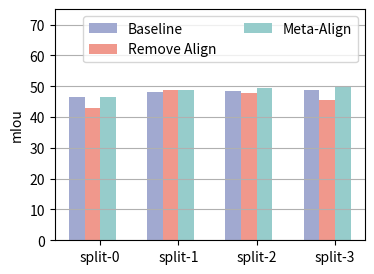

This chart was generated by the following Python code:
import numpy as np
import matplotlib.pyplot as plt

fig = plt.figure(figsize=(4, 3))

baseline = [46.36, 48.06, 48.33, 48.73]
remove_align = [42.86, 48.65, 47.84, 45.46]
best = [46.63, 48.95, 49.52, 49.87]
#x = ['REST','LAPT','AUTO']
x = np.arange(4) #总共有几组，就设置成几，我们这里有三组，所以设置为3
total_width, n = 0.8, 4    # 有多少个类型，只需更改n即可，比如这里我们对比了四个，那么就把n设成4
width = total_width / n
x = x - (total_width - width) / 2

plt.bar(x, baseline, color = "#A1A9D0",width=width,label='Baseline')
plt.bar(x + width, remove_align, color = "#F0988C",width=width,label='Remove Align')
plt.bar(x + 2 * width, best , color = "#96CCCB",width=width,label='Meta-Align')
# plt.xlabel("COCO-$20^i$ Split")
plt.ylabel("mIou")
plt.legend(loc = "best", ncol=2)
plt.xticks([0,1,2,3],['split-0','split-1','split-2','split-3'])
my_y_ticks = np.arange(0, 75, 10)
plt.ylim((0, 75))
plt.yticks(my_y_ticks)
plt.grid(axis='y')

plt.show()
